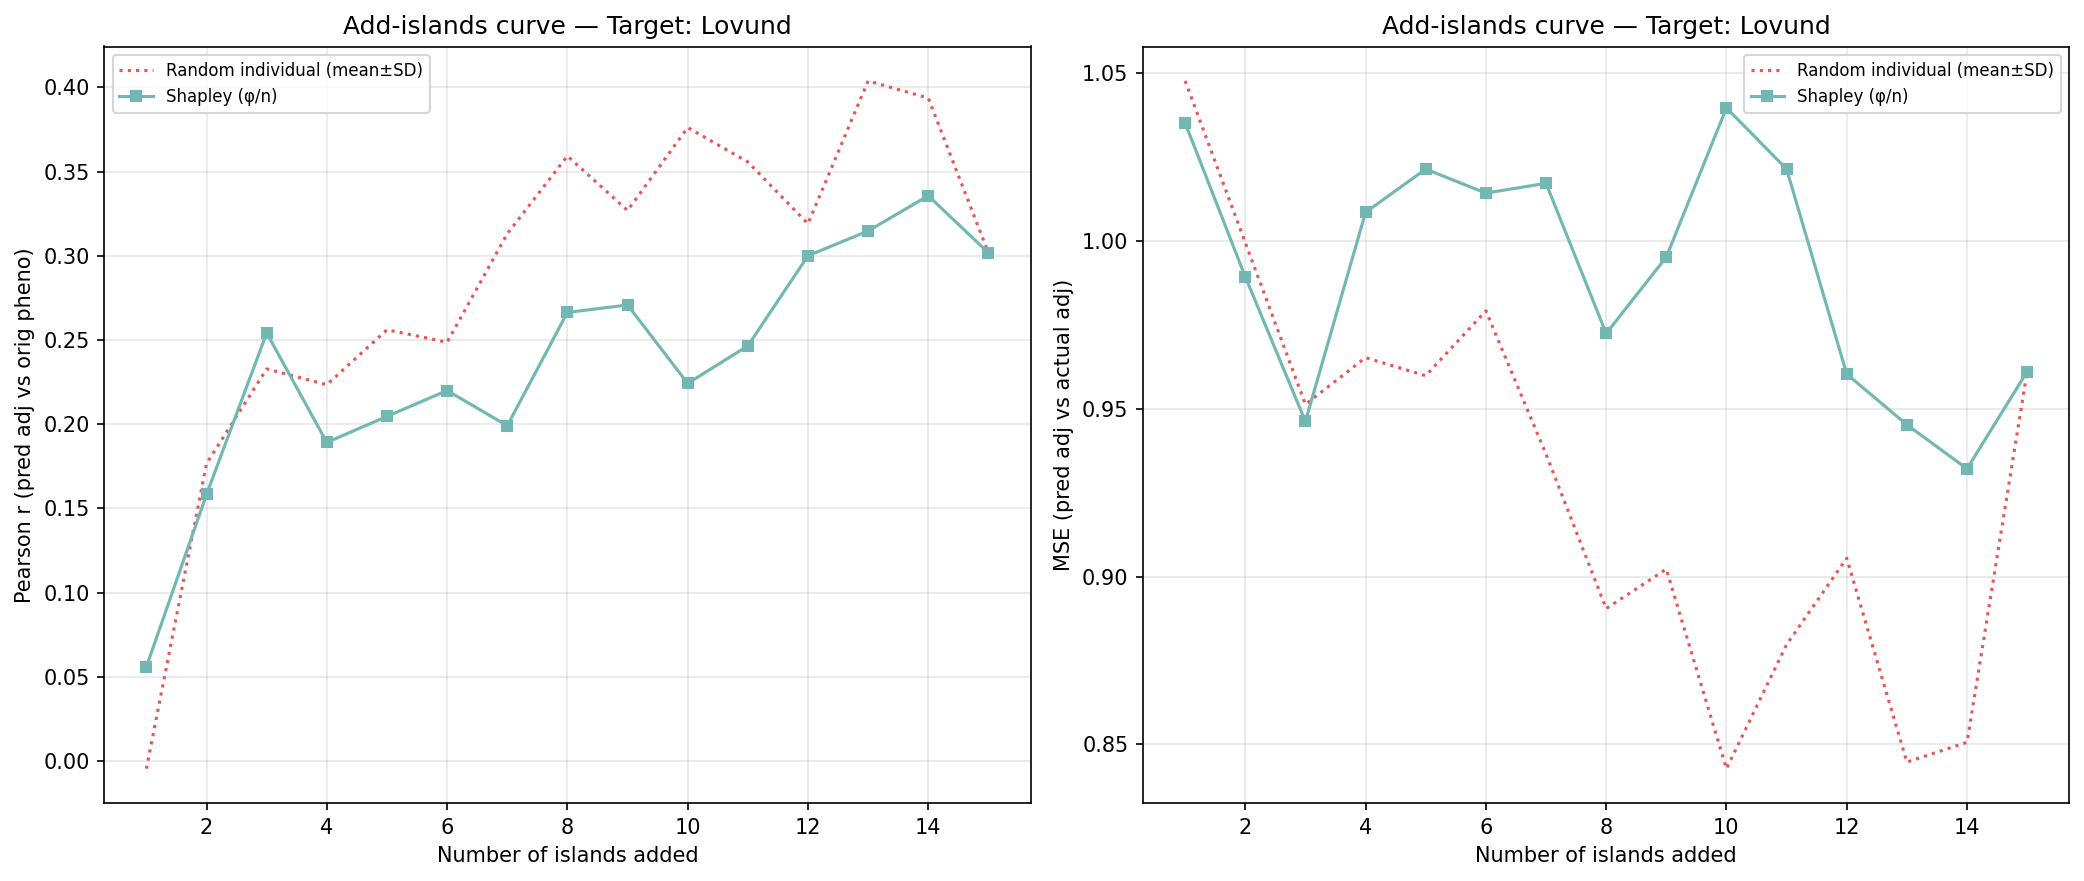

Values plotted in this chart, from the file beside it:
n_islands, n_individuals, corr_eval, mse_adj, method, order_seed, target_island
1, 92, 0.056, 1.035, shapley_mean, -1, 8
2, 258, 0.1583, 0.9893, shapley_mean, -1, 8
3, 550, 0.2542, 0.9462, shapley_mean, -1, 8
4, 809, 0.1892, 1.009, shapley_mean, -1, 8
5, 1165, 0.2047, 1.021, shapley_mean, -1, 8
6, 1651, 0.22, 1.014, shapley_mean, -1, 8
7, 1824, 0.1991, 1.017, shapley_mean, -1, 8
8, 2407, 0.2663, 0.9725, shapley_mean, -1, 8
9, 3485, 0.2708, 0.9952, shapley_mean, -1, 8
10, 3882, 0.2242, 1.04, shapley_mean, -1, 8
11, 4466, 0.2465, 1.021, shapley_mean, -1, 8
12, 4660, 0.3, 0.9603, shapley_mean, -1, 8
13, 5218, 0.3147, 0.9453, shapley_mean, -1, 8
14, 5420, 0.3356, 0.9321, shapley_mean, -1, 8
15, 5539, 0.3017, 0.9611, shapley_mean, -1, 8
1, 92, -0.004508, 1.048, random_individual, 0, 8
2, 258, 0.1766, 0.9995, random_individual, 0, 8
3, 550, 0.2328, 0.9513, random_individual, 0, 8
4, 809, 0.2234, 0.9653, random_individual, 0, 8
5, 1165, 0.2561, 0.9599, random_individual, 0, 8
6, 1651, 0.2487, 0.9792, random_individual, 0, 8
7, 1824, 0.313, 0.9365, random_individual, 0, 8
8, 2407, 0.3592, 0.8905, random_individual, 0, 8
9, 3485, 0.3269, 0.9023, random_individual, 0, 8
10, 3882, 0.3761, 0.8428, random_individual, 0, 8
11, 4466, 0.3557, 0.8798, random_individual, 0, 8
12, 4660, 0.319, 0.9055, random_individual, 0, 8
13, 5218, 0.4038, 0.8447, random_individual, 0, 8
14, 5420, 0.3936, 0.8506, random_individual, 0, 8
15, 5539, 0.3017, 0.9611, random_individual, 0, 8
